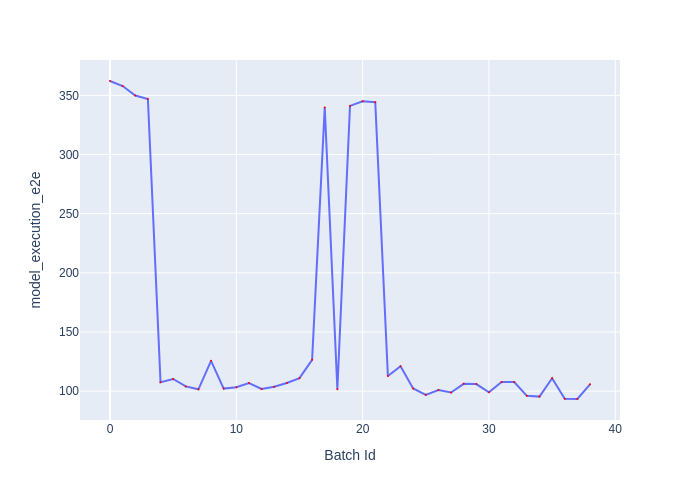

The data file committed next to this chart (first rows):
Batch Id, model_execution_e2e
0, 362.1
1, 357.9
2, 349.9
3, 347
4, 107.4
5, 110.3
6, 104
7, 101.6
8, 125.7
9, 102.2
10, 103.4
11, 106.9
12, 101.8
13, 103.7
14, 106.8
15, 111
16, 126.5
17, 339.8
18, 101.6
19, 341.1
20, 345
21, 344.1
22, 112.8
23, 121.1
24, 102.3
25, 96.88
26, 101
27, 98.87
28, 106.2
29, 106
30, 98.97
31, 107.7
32, 107.7
33, 96.01
34, 95.37
35, 110.9
36, 93.51
37, 93.36
38, 105.7
